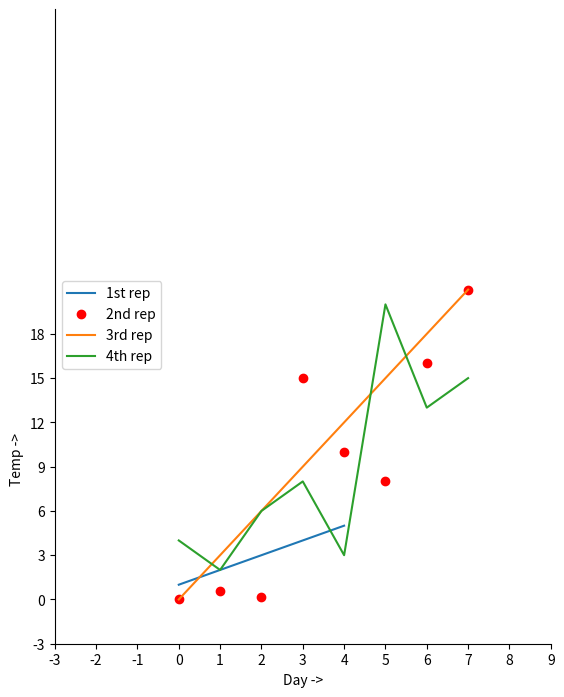

The script that saved this image: (Note: this script raises an exception after producing the figure.)
import matplotlib.pyplot as plt

a = [1, 2, 3, 4, 5]
b = [0, 0.6, 0.2, 15, 10, 8, 16, 21]
plt.plot(a)

# o is for circle and r for red
plt.plot(b, "or")

plt.plot(list(range(0, 22, 3)))

plt.xlabel("Day ->")
plt.ylabel("Temp ->")

c = [4, 2, 6, 8, 3, 20, 13, 15]
plt.plot(c, label="4th rep")

ax = plt.gca()

# get command over the individual boundary of the graph body
ax.spines["right"].set_visible(False)
ax.spines["top"].set_visible(False)

# set the range of bounds of left
ax.spines["left"].set_bounds(-3, 40)

# set the interval in x-axis and y-axis
plt.xticks(list(range(-3, 10)))
plt.yticks(list(range(-3, 20, 3)))

# Legend
ax.legend(["1st rep", "2nd rep", "3rd rep", "4th rep"])

# anotate command helps to write on the graphs at any xy denotes
plt.annotate("Temperature V/s Days", xy=(1.01, -2, 15))

# Title
plt.title("Day - Temperature Line Graph")

plt.plot()
